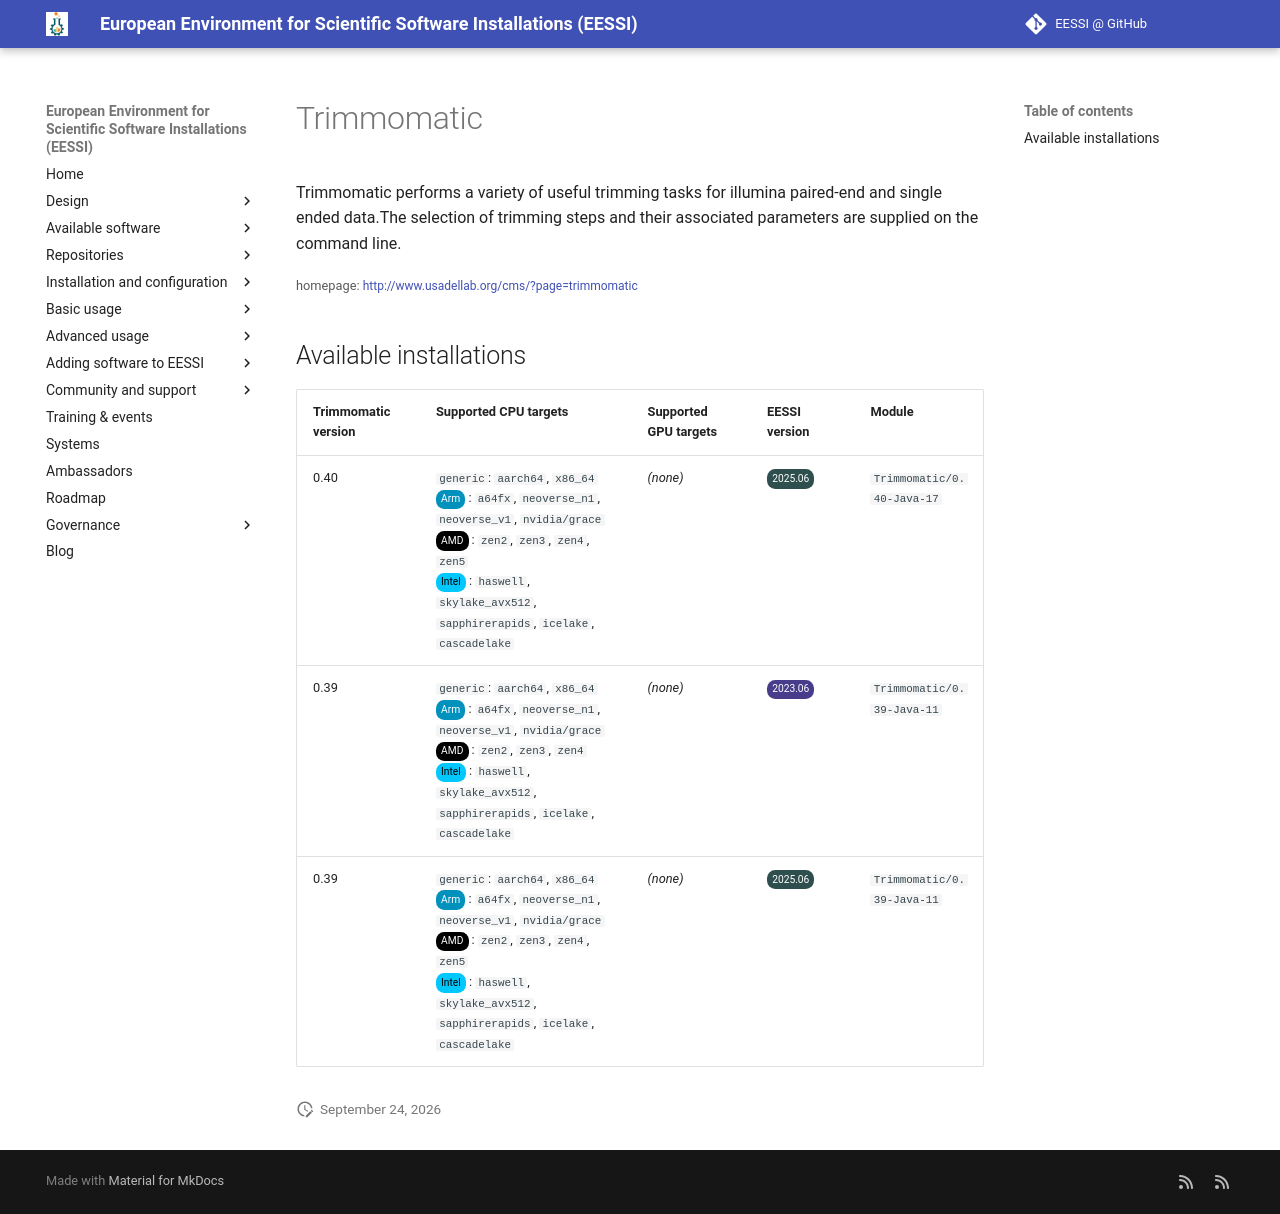

repository: EESSI/docs · page: available_software/detail/Trimmomatic/index.html · generator: mkdocs

---
json_ld:
  '@context': https://schema.org
  '@type': SoftwareApplication
  applicationCategory: DeveloperApplication
  description: "Trimmomatic performs a variety of useful trimming tasks for illumina\n\
    \ paired-end and single ended data.The selection of trimming steps and their associated\n\
    \ parameters are supplied on the command line. "
  license: Not confirmed
  name: Trimmomatic
  offers:
    '@type': Offer
    price: 0
  operatingSystem: LINUX
  review:
    '@type': Review
    author:
      '@type': Organization
      name: EESSI
    reviewBody: Application has been successfully made available on all architectures
      supported by EESSI
    reviewRating:
      '@type': Rating
      ratingValue: 5
  softwareRequirements: See https://www.eessi.io/docs/ for how to make EESSI available
    on your system
  softwareVersion: '[''0.40'', ''0.39'']'
  url: http://www.usadellab.org/cms/?page=trimmomatic
---
# Trimmomatic


Trimmomatic performs a variety of useful trimming tasks for illumina
 paired-end and single ended data.The selection of trimming steps and their associated
 parameters are supplied on the command line. 

<small>homepage: </small><span class="software-link">[http://www.usadellab.org/cms/?page=trimmomatic](http://www.usadellab.org/cms/?page=trimmomatic)</span>

## Available installations


|Trimmomatic version|Supported CPU targets|Supported GPU targets|EESSI version|Module|
| --- | --- | --- | --- | --- |
|0.40|`generic`: `aarch64`, `x86_64`<br/><span class="software-cpu-arm">Arm</span>: `a64fx`, `neoverse_n1`, `neoverse_v1`, `nvidia/grace`<br/><span class="software-cpu-amd">AMD</span>: `zen2`, `zen3`, `zen4`, `zen5`<br/><span class="software-cpu-intel">Intel</span>: `haswell`, `skylake_avx512`, `sapphirerapids`, `icelake`, `cascadelake`<br/>|*(none)*|<span class="software-eessi-version-202506">2025.06</span>|`Trimmomatic/0.40-Java-17`|
|0.39|`generic`: `aarch64`, `x86_64`<br/><span class="software-cpu-arm">Arm</span>: `a64fx`, `neoverse_n1`, `neoverse_v1`, `nvidia/grace`<br/><span class="software-cpu-amd">AMD</span>: `zen2`, `zen3`, `zen4`<br/><span class="software-cpu-intel">Intel</span>: `haswell`, `skylake_avx512`, `sapphirerapids`, `icelake`, `cascadelake`<br/>|*(none)*|<span class="software-eessi-version-202306">2023.06</span>|`Trimmomatic/0.39-Java-11`|
|0.39|`generic`: `aarch64`, `x86_64`<br/><span class="software-cpu-arm">Arm</span>: `a64fx`, `neoverse_n1`, `neoverse_v1`, `nvidia/grace`<br/><span class="software-cpu-amd">AMD</span>: `zen2`, `zen3`, `zen4`, `zen5`<br/><span class="software-cpu-intel">Intel</span>: `haswell`, `skylake_avx512`, `sapphirerapids`, `icelake`, `cascadelake`<br/>|*(none)*|<span class="software-eessi-version-202506">2025.06</span>|`Trimmomatic/0.39-Java-11`|
